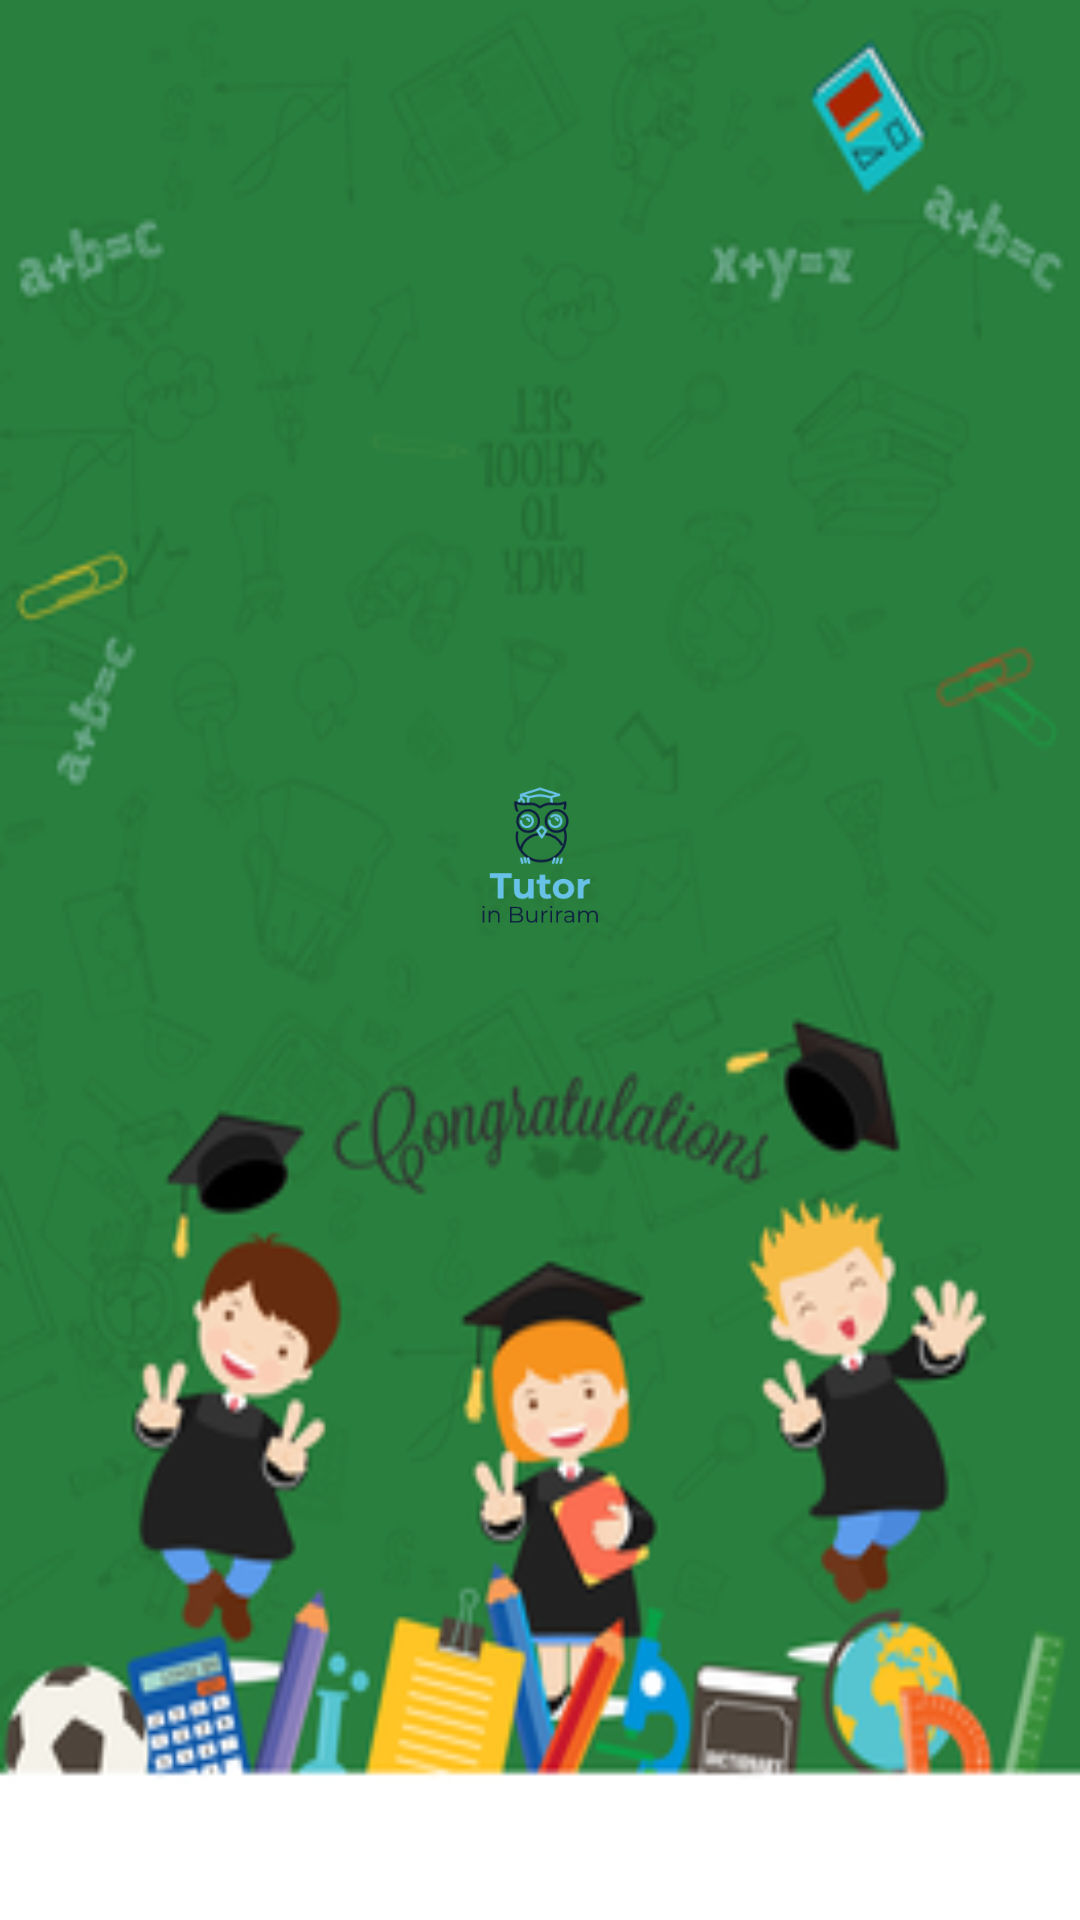

This screen was rendered from an Android layout file. Write that file and the resources it references.
<!-- AndroidManifest.xml: application theme AppTheme -->
<!-- res/layout/register_main_activity.xml -->
<?xml version="1.0" encoding="utf-8"?>
<LinearLayout xmlns:android="http://schemas.android.com/apk/res/android"
    xmlns:tools="http://schemas.android.com/tools"
    android:layout_width="match_parent"
    android:layout_height="match_parent"
    android:orientation="vertical"
    android:padding="10dp"
    android:background="@drawable/bg">

    <ImageView
        android:layout_width="50dp"
        android:layout_height="100dp"
        android:layout_gravity="center" />

    <LinearLayout
        android:layout_width="wrap_content"
        android:layout_height="wrap_content"
        android:layout_gravity="center"
        android:orientation="horizontal">

        <ImageView
            android:id="@+id/tutor"
            android:layout_width="100dp"
            android:layout_height="100dp"
            android:background="@drawable/tutor" />

        <ImageView
            android:layout_width="50dp"
            android:layout_height="50dp"
            android:layout_gravity="center" />

        <ImageView
            android:id="@+id/student"
            android:layout_width="100dp"
            android:layout_height="100dp"
            android:background="@drawable/student"/>

    </LinearLayout>
    <ImageView
        android:layout_width="50dp"
        android:layout_height="50dp"
        android:layout_gravity="center" />

    <ImageView
        android:layout_width="50dp"
        android:layout_height="50dp"
        android:layout_gravity="center"
        android:background="@drawable/icon" />
</LinearLayout>
<!-- resources referenced by this layout -->
<resources>
  <!-- drawable bg: png bitmap (drawable, 126041 bytes) -->
  <!-- drawable icon: png bitmap (drawable, 10944 bytes) -->
  <style name="AppTheme" parent="Theme.AppCompat.Light.DarkActionBar">
          
          <item name="colorPrimary">@color/colorPrimary</item>
          <item name="colorPrimaryDark">@color/colorPrimaryDark</item>
          <item name="colorAccent">@color/colorAccent</item>
          <item name="windowNoTitle">true</item>
          <item name="windowActionBar">false</item>
      </style>
  <color name="colorPrimary">#3F51B5</color>
  <color name="colorPrimaryDark">#303F9F</color>
  <color name="colorAccent">#FF4081</color>
</resources>
